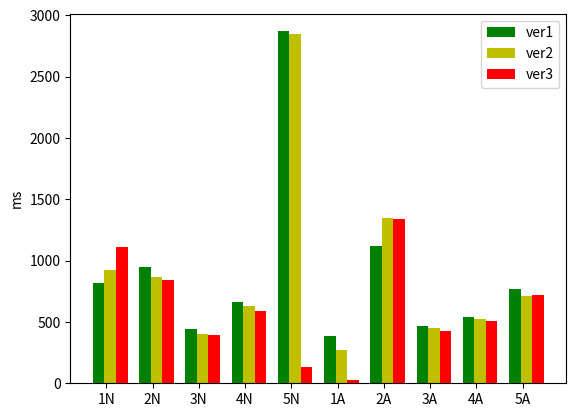

Recreate this plot in Python.
import numpy as np
import matplotlib.pyplot as plt

N = 10
v1 = (820, 949, 443, 661, 2870, 386, 1120, 464, 543, 767)

v2 = (925, 866, 400, 628, 2850, 268, 1350, 450, 522, 715)

ind = np.arange(10)  
width = 0.25       

fig, ax = plt.subplots()
rects1 = ax.bar(ind, v1, width, color='g')
rects2 = ax.bar(ind+width, v2, width, color='y')
v3 = (1110, 838, 393, 590, 129, 28, 1340, 425, 506, 716)
rects3 = ax.bar(ind + 2*width, v3, width, color='r')
# add some text for labels, title and axes ticks
ax.set_ylabel('ms')
ax.set_xticks(ind + 2*width / 3)
ax.set_xticklabels(('1N', '2N', '3N', '4N', '5N', '1A', '2A', '3A', '4A', '5A'))

ax.legend((rects1[0],rects2[0], rects3[0]), ('ver1','ver2', 'ver3'))


def autolabel(rects):
    """
    Attach a text label above each bar displaying its height
    """
    for rect in rects:
        height = rect.get_height()
        ax.text(rect.get_x() + rect.get_width()/2., 1.05*height,
                '%d' % int(height),
                ha='center', va='bottom')

plt.savefig('v1_and_v2_and_v3.png')
plt.show()